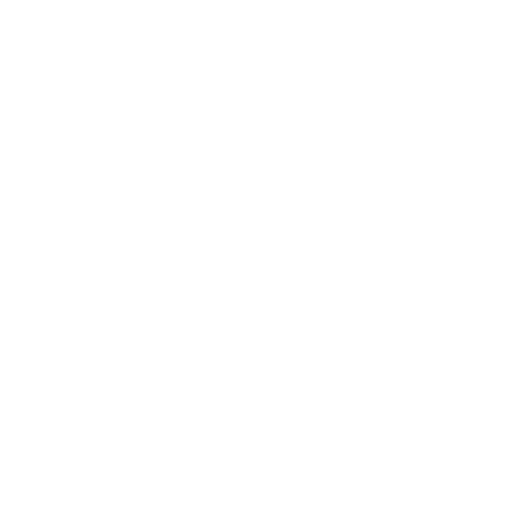
t = 0.00 s
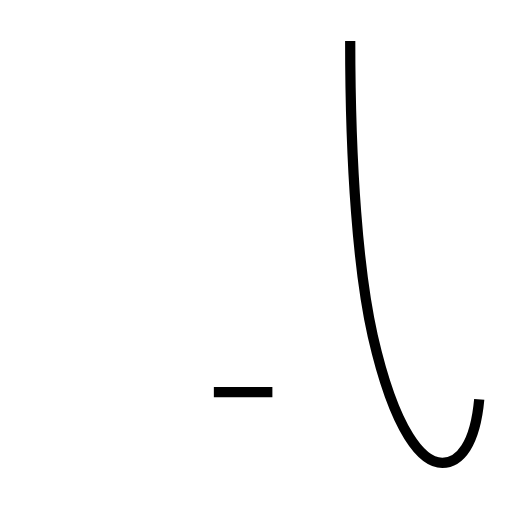
t = 1.72 s
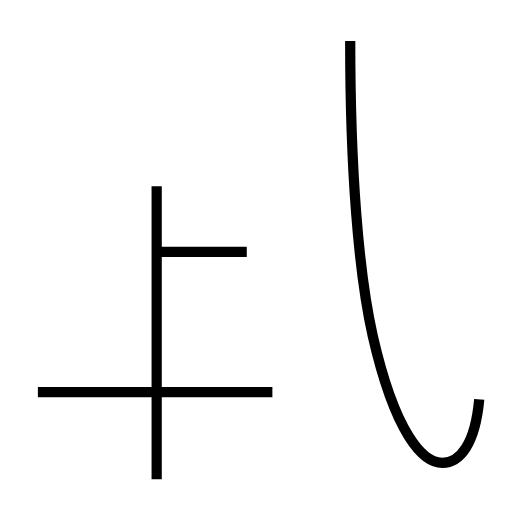
t = 3.35 s
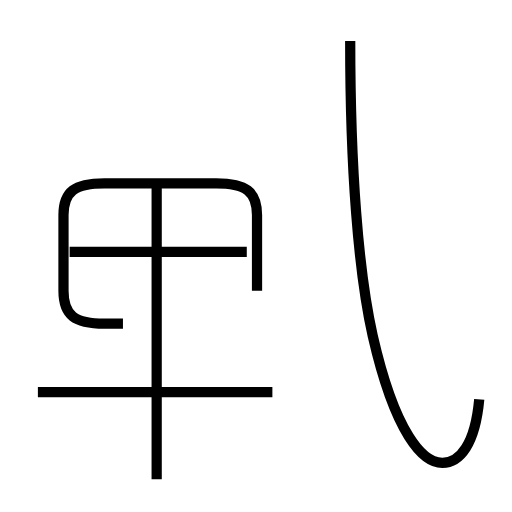
t = 4.97 s
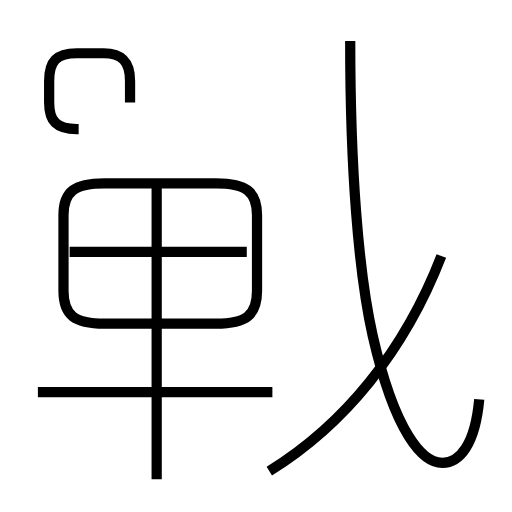
t = 6.85 s
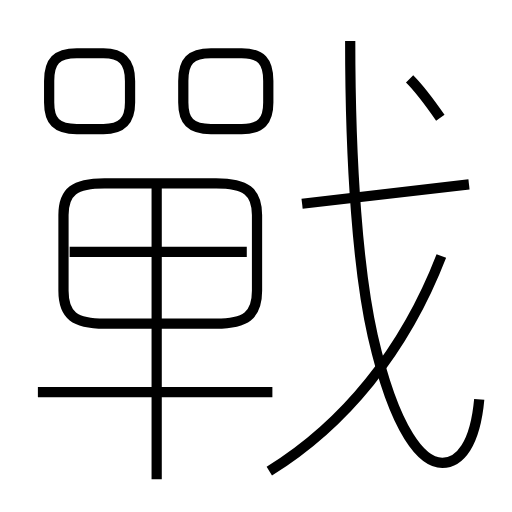
t = 8.52 s

The animated SVG that drew these frames (rendered in a browser with its animation timeline set to each time). Animation: 10 SMIL elements (animate=10); one cycle of 8.52 s.

<?xml version='1.0' encoding='utf-8'?>
<svg viewBox="0.0 -6.0 50.0 50.0" version="1.1" xmlns="http://www.w3.org/2000/svg"><rect x="-1000" y="-1000" width="2000" height="2000" stroke="white" fill="white" /><g style="fill:none;stroke:#000000;stroke-width:1"><path d="M 46.8 -5.0 C 46.4 -0.6 44.9 1.2 43.2 1.2 C 41.3 1.2 38.6 -1.6 36.4 -11.2 C 35.0 -17.4 34.2 -27.6 34.2 -40.0 " transform="translate(0.0 38.0)" stroke-dasharray="51.55141315621707" stroke-dashoffset="51.55141315621707"><animate attributeName="stroke-dashoffset" from="51.55141315621707" to="0" dur="1.5465423946865122s" begin="0s" fill="freeze" /></path><path d="M 26.6 -5.7 L 3.7 -5.7 " transform="translate(0.0 38.0)" stroke-dasharray="22.900000000000002" stroke-dashoffset="22.900000000000002"><animate attributeName="stroke-dashoffset" from="22.900000000000002" to="0" dur="0.687s" begin="1.5465423946865122s" fill="freeze" /></path><path d="M 15.3 2.8 L 15.3 -25.8 " transform="translate(0.0 38.0)" stroke-dasharray="28.6" stroke-dashoffset="28.6"><animate attributeName="stroke-dashoffset" from="28.6" to="0" dur="0.858s" begin="2.2335423946865123s" fill="freeze" /></path><path d="M 24.1 -19.4 L 6.8 -19.4 " transform="translate(0.0 38.0)" stroke-dasharray="17.3" stroke-dashoffset="17.3"><animate attributeName="stroke-dashoffset" from="17.3" to="0" dur="0.519s" begin="3.0915423946865124s" fill="freeze" /></path><path d="M 25.1 -15.6 L 25.1 -23.0 C 25.1 -25.3 24.0 -26.1 21.1 -26.1 L 10.2 -26.1 C 7.3 -26.1 6.2 -25.3 6.2 -23.0 L 6.2 -15.6 C 6.2 -13.2 7.3 -12.4 10.2 -12.4 L 21.1 -12.4 C 24.0 -12.4 25.1 -13.2 25.1 -15.6 Z " transform="translate(0.0 38.0)" stroke-dasharray="60.35087485725177" stroke-dashoffset="60.35087485725177"><animate attributeName="stroke-dashoffset" from="60.35087485725177" to="0" dur="1.810526245717553s" begin="3.6105423946865125s" fill="freeze" /></path><path d="M 26.3 2.0 C 33.6 -2.5 39.5 -9.7 43.1 -19.0 " transform="translate(0.0 38.0)" stroke-dasharray="27.373783432016424" stroke-dashoffset="27.373783432016424"><animate attributeName="stroke-dashoffset" from="27.373783432016424" to="0" dur="0.8212135029604927s" begin="5.421068640404066s" fill="freeze" /></path><path d="M 12.7 -34.0 L 12.7 -36.1 C 12.7 -38.0 11.9 -38.8 10.1 -38.8 L 7.5 -38.8 C 5.5 -38.8 4.8 -38.0 4.8 -36.1 L 4.8 -34.0 C 4.8 -32.2 5.5 -31.4 7.5 -31.4 L 10.1 -31.4 C 11.9 -31.4 12.7 -32.2 12.7 -34.0 Z " transform="translate(0.0 38.0)" stroke-dasharray="26.81723449853329" stroke-dashoffset="26.81723449853329"><animate attributeName="stroke-dashoffset" from="26.81723449853329" to="0" dur="0.8045170349559986s" begin="6.242282143364559s" fill="freeze" /></path><path d="M 17.9 -36.1 L 17.9 -34.0 C 17.9 -32.2 18.6 -31.4 20.6 -31.4 L 23.6 -31.4 C 25.5 -31.4 26.2 -32.2 26.2 -34.0 L 26.2 -36.1 C 26.2 -38.0 25.5 -38.8 23.6 -38.8 L 20.6 -38.8 C 18.6 -38.8 17.9 -38.0 17.9 -36.1 Z " transform="translate(0.0 38.0)" stroke-dasharray="27.6671256550596" stroke-dashoffset="27.6671256550596"><animate attributeName="stroke-dashoffset" from="27.6671256550596" to="0" dur="0.830013769651788s" begin="7.0467991783205575s" fill="freeze" /></path><path d="M 29.5 -24.1 L 45.8 -26.0 " transform="translate(0.0 38.0)" stroke-dasharray="16.41036257978476" stroke-dashoffset="16.41036257978476"><animate attributeName="stroke-dashoffset" from="16.41036257978476" to="0" dur="0.4923108773935428s" begin="7.876812947972345s" fill="freeze" /></path><path d="M 43.0 -32.5 C 42.1 -33.8 40.9 -35.4 40.0 -36.3" transform="translate(0.0 38.0)" stroke-dasharray="4.846733922791468" stroke-dashoffset="4.846733922791468"><animate attributeName="stroke-dashoffset" from="4.846733922791468" to="0" dur="0.14540201768374403s" begin="8.369123825365888s" fill="freeze" /></path></g></svg>
